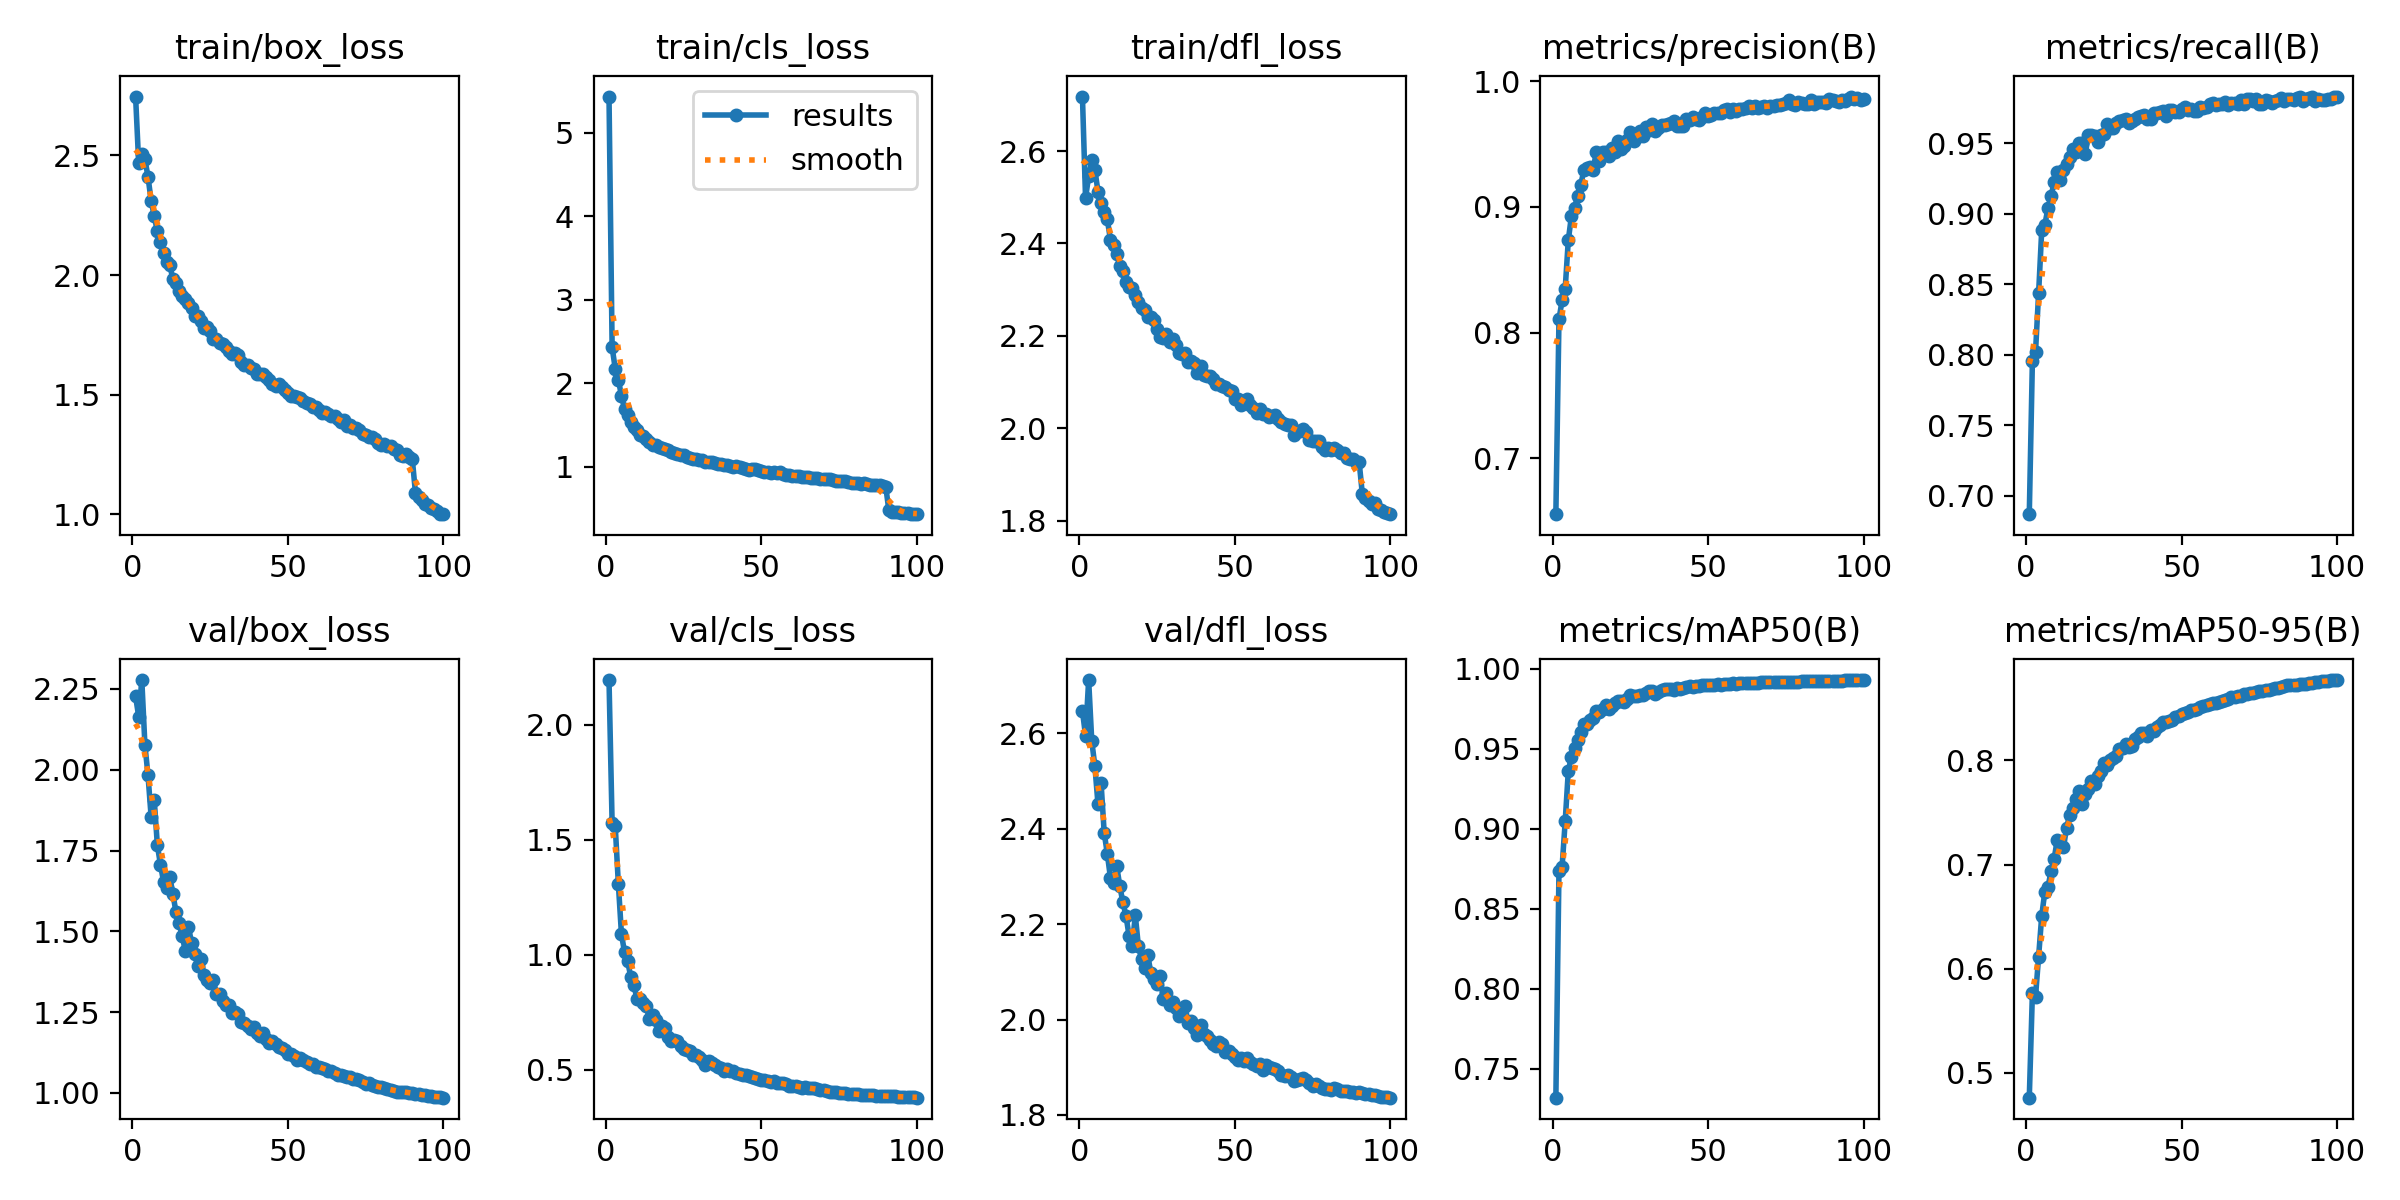

The file beside this chart, header and first rows:
epoch, time, train/box_loss, train/cls_loss, train/dfl_loss, metrics/precision(B), metrics/recall(B), metrics/mAP50(B), metrics/mAP50-95(B), val/box_loss, val/cls_loss, val/dfl_loss, lr/pg0, lr/pg1, lr/pg2
1, 105.6, 2.746, 5.435, 2.718, 0.6556, 0.6871, 0.7321, 0.4759, 2.227, 2.194, 2.647, 0.003327, 0.003327, 0.003327
2, 210.7, 2.467, 2.43, 2.498, 0.8104, 0.7957, 0.8736, 0.576, 2.164, 1.571, 2.595, 0.006594, 0.006594, 0.006594
3, 315.8, 2.505, 2.175, 2.546, 0.8256, 0.8018, 0.876, 0.573, 2.278, 1.56, 2.712, 0.009795, 0.009795, 0.009795
4, 420.8, 2.484, 2.043, 2.58, 0.8348, 0.8437, 0.9045, 0.6115, 2.077, 1.309, 2.584, 0.009703, 0.009703, 0.009703
5, 525.6, 2.41, 1.85, 2.56, 0.8734, 0.8882, 0.936, 0.6507, 1.983, 1.09, 2.532, 0.009604, 0.009604, 0.009604
6, 630.3, 2.31, 1.693, 2.512, 0.8925, 0.8921, 0.945, 0.6739, 1.855, 1.01, 2.452, 0.009505, 0.009505, 0.009505
7, 735.3, 2.246, 1.614, 2.488, 0.8991, 0.9039, 0.9506, 0.6782, 1.907, 0.9718, 2.495, 0.009406, 0.009406, 0.009406
8, 840.1, 2.182, 1.535, 2.467, 0.9086, 0.9125, 0.9556, 0.6935, 1.767, 0.9029, 2.392, 0.009307, 0.009307, 0.009307
9, 945, 2.138, 1.471, 2.452, 0.9174, 0.9222, 0.9606, 0.7056, 1.706, 0.8677, 2.348, 0.009208, 0.009208, 0.009208
10, 1050, 2.091, 1.441, 2.408, 0.929, 0.9294, 0.9651, 0.7238, 1.654, 0.8086, 2.298, 0.009109, 0.009109, 0.009109
11, 1156, 2.056, 1.38, 2.396, 0.9309, 0.9238, 0.9656, 0.7199, 1.634, 0.8085, 2.287, 0.00901, 0.00901, 0.00901
12, 1261, 2.043, 1.362, 2.378, 0.9317, 0.9311, 0.968, 0.7166, 1.667, 0.7914, 2.322, 0.008911, 0.008911, 0.008911
13, 1366, 1.981, 1.327, 2.351, 0.9296, 0.9355, 0.969, 0.7355, 1.617, 0.7755, 2.281, 0.008812, 0.008812, 0.008812
14, 1472, 1.969, 1.3, 2.341, 0.9434, 0.9398, 0.9732, 0.7476, 1.558, 0.7194, 2.246, 0.008713, 0.008713, 0.008713
15, 1577, 1.932, 1.263, 2.316, 0.9367, 0.946, 0.9731, 0.7542, 1.525, 0.7366, 2.218, 0.008614, 0.008614, 0.008614
16, 1682, 1.913, 1.262, 2.307, 0.9436, 0.9435, 0.9749, 0.7625, 1.486, 0.7147, 2.175, 0.008515, 0.008515, 0.008515
17, 1787, 1.899, 1.241, 2.303, 0.9432, 0.9502, 0.9774, 0.771, 1.438, 0.6674, 2.154, 0.008416, 0.008416, 0.008416
18, 1892, 1.881, 1.229, 2.289, 0.94, 0.9499, 0.975, 0.7579, 1.514, 0.6889, 2.219, 0.008317, 0.008317, 0.008317
19, 1997, 1.863, 1.214, 2.274, 0.9469, 0.9421, 0.9767, 0.7679, 1.464, 0.6825, 2.154, 0.008218, 0.008218, 0.008218
20, 2102, 1.829, 1.196, 2.26, 0.9439, 0.9558, 0.9788, 0.7723, 1.431, 0.6437, 2.128, 0.008119, 0.008119, 0.008119
21, 2207, 1.828, 1.177, 2.256, 0.9525, 0.9558, 0.9798, 0.7807, 1.392, 0.6248, 2.108, 0.00802, 0.00802, 0.00802
22, 2313, 1.809, 1.163, 2.241, 0.9459, 0.9553, 0.98, 0.777, 1.414, 0.6271, 2.136, 0.007921, 0.007921, 0.007921
23, 2418, 1.78, 1.153, 2.24, 0.948, 0.9511, 0.9791, 0.7849, 1.365, 0.6237, 2.097, 0.007822, 0.007822, 0.007822
24, 2523, 1.783, 1.144, 2.235, 0.9531, 0.9559, 0.9809, 0.7903, 1.348, 0.6024, 2.085, 0.007723, 0.007723, 0.007723
25, 2628, 1.767, 1.135, 2.215, 0.9593, 0.9564, 0.9834, 0.7979, 1.34, 0.5883, 2.075, 0.007624, 0.007624, 0.007624
26, 2733, 1.733, 1.117, 2.198, 0.9525, 0.9633, 0.9829, 0.7954, 1.351, 0.587, 2.092, 0.007525, 0.007525, 0.007525
27, 2837, 1.733, 1.109, 2.195, 0.9554, 0.9607, 0.9829, 0.8008, 1.307, 0.5798, 2.042, 0.007426, 0.007426, 0.007426
28, 2942, 1.717, 1.097, 2.203, 0.96, 0.961, 0.9837, 0.8025, 1.307, 0.5645, 2.056, 0.007327, 0.007327, 0.007327
29, 3047, 1.713, 1.088, 2.187, 0.9562, 0.9644, 0.9836, 0.8047, 1.285, 0.5622, 2.031, 0.007228, 0.007228, 0.007228
30, 3152, 1.7, 1.085, 2.194, 0.9637, 0.9658, 0.9848, 0.8111, 1.273, 0.5539, 2.036, 0.007129, 0.007129, 0.007129
31, 3257, 1.684, 1.078, 2.18, 0.961, 0.9664, 0.986, 0.812, 1.272, 0.5408, 2.025, 0.00703, 0.00703, 0.00703
32, 3362, 1.672, 1.061, 2.164, 0.9657, 0.9669, 0.9861, 0.8161, 1.246, 0.5221, 2.006, 0.006931, 0.006931, 0.006931
33, 3467, 1.672, 1.055, 2.16, 0.9602, 0.9641, 0.9843, 0.8128, 1.25, 0.5386, 2.02, 0.006832, 0.006832, 0.006832
34, 3573, 1.664, 1.059, 2.164, 0.963, 0.9656, 0.9853, 0.814, 1.243, 0.5271, 2.029, 0.006733, 0.006733, 0.006733
35, 3678, 1.637, 1.04, 2.145, 0.9653, 0.9669, 0.9865, 0.8202, 1.22, 0.52, 1.993, 0.006634, 0.006634, 0.006634
36, 3783, 1.625, 1.03, 2.146, 0.9651, 0.9681, 0.9874, 0.823, 1.215, 0.5104, 1.996, 0.006535, 0.006535, 0.006535
37, 3889, 1.625, 1.026, 2.141, 0.9655, 0.9692, 0.9872, 0.826, 1.207, 0.5082, 1.982, 0.006436, 0.006436, 0.006436
38, 3993, 1.613, 1.016, 2.12, 0.9665, 0.9701, 0.9874, 0.8269, 1.196, 0.4953, 1.968, 0.006337, 0.006337, 0.006337
39, 4098, 1.607, 1.021, 2.134, 0.9683, 0.967, 0.9867, 0.8238, 1.205, 0.503, 1.988, 0.006238, 0.006238, 0.006238
40, 4203, 1.588, 1.002, 2.116, 0.9646, 0.9673, 0.9877, 0.8293, 1.185, 0.4948, 1.97, 0.006139, 0.006139, 0.006139
41, 4308, 1.586, 0.9933, 2.112, 0.9642, 0.9712, 0.9871, 0.8282, 1.176, 0.493, 1.966, 0.00604, 0.00604, 0.00604
42, 4413, 1.585, 1.007, 2.113, 0.9644, 0.9712, 0.988, 0.8318, 1.185, 0.4872, 1.958, 0.005941, 0.005941, 0.005941
43, 4518, 1.575, 0.9942, 2.107, 0.9694, 0.9717, 0.9887, 0.8341, 1.167, 0.4814, 1.949, 0.005842, 0.005842, 0.005842
44, 4623, 1.563, 0.9867, 2.095, 0.9692, 0.9727, 0.9892, 0.8373, 1.155, 0.4767, 1.945, 0.005743, 0.005743, 0.005743
45, 4728, 1.544, 0.9768, 2.096, 0.9713, 0.9693, 0.9888, 0.8369, 1.161, 0.4774, 1.953, 0.005644, 0.005644, 0.005644
46, 4833, 1.538, 0.9639, 2.091, 0.9697, 0.9734, 0.9889, 0.8384, 1.151, 0.4728, 1.948, 0.005545, 0.005545, 0.005545
47, 4938, 1.545, 0.9659, 2.088, 0.969, 0.9735, 0.9889, 0.8392, 1.142, 0.4684, 1.933, 0.005446, 0.005446, 0.005446
48, 5043, 1.533, 0.9672, 2.083, 0.9718, 0.9723, 0.9895, 0.8414, 1.14, 0.4646, 1.934, 0.005347, 0.005347, 0.005347
49, 5147, 1.52, 0.9576, 2.08, 0.9744, 0.9723, 0.9897, 0.8432, 1.132, 0.4607, 1.927, 0.005248, 0.005248, 0.005248
50, 5252, 1.508, 0.9528, 2.064, 0.9722, 0.9743, 0.9896, 0.8449, 1.121, 0.455, 1.921, 0.005149, 0.005149, 0.005149
51, 5357, 1.496, 0.9416, 2.062, 0.9731, 0.9757, 0.99, 0.8459, 1.122, 0.4553, 1.916, 0.00505, 0.00505, 0.00505
52, 5462, 1.495, 0.9368, 2.051, 0.9744, 0.9734, 0.9899, 0.847, 1.114, 0.4507, 1.919, 0.004951, 0.004951, 0.004951
53, 5568, 1.492, 0.9273, 2.058, 0.9749, 0.9738, 0.9904, 0.8485, 1.103, 0.4481, 1.913, 0.004852, 0.004852, 0.004852
54, 5673, 1.488, 0.9359, 2.064, 0.9746, 0.9724, 0.9899, 0.8482, 1.108, 0.4503, 1.919, 0.004753, 0.004753, 0.004753
55, 5778, 1.475, 0.9242, 2.051, 0.9773, 0.9725, 0.9906, 0.8497, 1.103, 0.4417, 1.911, 0.004654, 0.004654, 0.004654
56, 5883, 1.467, 0.9306, 2.044, 0.9775, 0.9754, 0.9904, 0.8511, 1.097, 0.4429, 1.907, 0.004555, 0.004555, 0.004555
57, 5988, 1.461, 0.9095, 2.033, 0.9753, 0.975, 0.9905, 0.852, 1.09, 0.4423, 1.902, 0.004456, 0.004456, 0.004456
58, 6093, 1.448, 0.9032, 2.041, 0.9778, 0.9758, 0.9908, 0.8536, 1.088, 0.437, 1.906, 0.004357, 0.004357, 0.004357
59, 6198, 1.448, 0.9036, 2.03, 0.9762, 0.978, 0.9906, 0.8547, 1.08, 0.4292, 1.895, 0.004258, 0.004258, 0.004258
60, 6303, 1.436, 0.8933, 2.03, 0.9781, 0.9786, 0.9909, 0.8551, 1.082, 0.4282, 1.904, 0.004159, 0.004159, 0.004159
... 40 more rows
